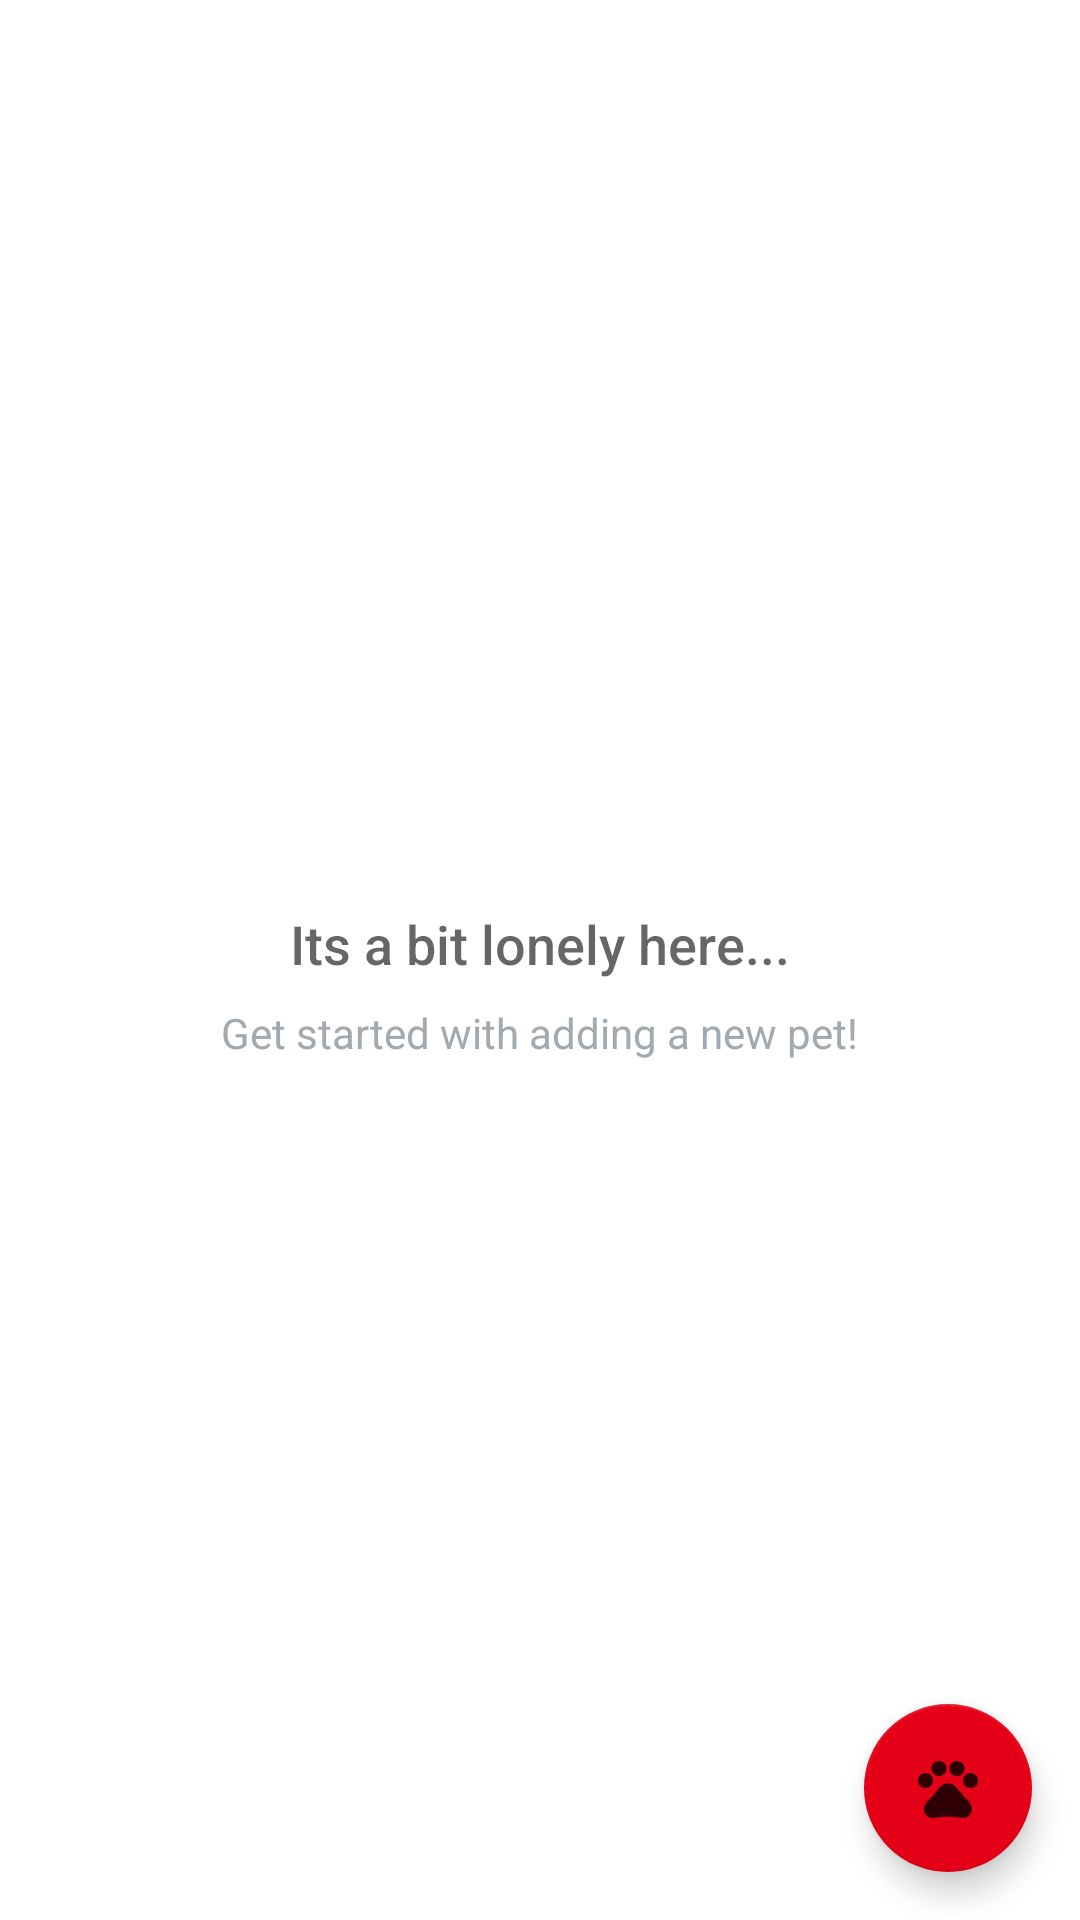

Produce the Android XML layout that renders to this screen, including the resource entries it uses.
<!-- AndroidManifest.xml: application theme Theme.Pets -->
<!-- res/layout/activity_main.xml -->
<?xml version="1.0" encoding="utf-8"?>
<RelativeLayout android:layout_height="match_parent"
    android:layout_width="match_parent"
    xmlns:android="http://schemas.android.com/apk/res/android">

    <ListView
        android:layout_width="match_parent"
        android:layout_height="match_parent"
        android:id="@+id/pets_list_view"/>

    
    <RelativeLayout
        android:id="@+id/empty_view"
        android:layout_width="wrap_content"
        android:layout_height="wrap_content"
        android:layout_centerInParent="true">

        <ImageView
            android:id="@+id/empty_shelter_image"
            android:layout_width="wrap_content"
            android:layout_height="wrap_content"
            android:layout_centerHorizontal="true"
            android:src="@drawable/ic_empty_shelter"/>

        <TextView
            android:id="@+id/empty_title_text"
            android:layout_width="wrap_content"
            android:layout_height="wrap_content"
            android:layout_below="@+id/empty_shelter_image"
            android:layout_centerHorizontal="true"
            android:fontFamily="sans-serif-medium"
            android:paddingTop="16dp"
            android:text="Its a bit lonely here..."
            android:textAppearance="?android:textAppearanceMedium"/>

        <TextView
            android:id="@+id/empty_subtitle_text"
            android:layout_width="wrap_content"
            android:layout_height="wrap_content"
            android:layout_below="@+id/empty_title_text"
            android:layout_centerHorizontal="true"
            android:fontFamily="sans-serif"
            android:paddingTop="8dp"
            android:text="Get started with adding a new pet!"
            android:textAppearance="?android:textAppearanceSmall"
            android:textColor="#A2AAB0"/>
    </RelativeLayout>

    <com.google.android.material.floatingactionbutton.FloatingActionButton
        android:id="@+id/fab_btn"
        android:layout_height="64dp"
        android:layout_width="64dp"
        android:layout_alignParentBottom="true"
        android:layout_alignParentRight="true"
        android:layout_margin="16dp"
        android:src="@drawable/paw">

    </com.google.android.material.floatingactionbutton.FloatingActionButton>
</RelativeLayout>
<!-- resources referenced by this layout -->
<resources>
  <!-- drawable paw: png bitmap (drawable-hdpi, 547 bytes) -->
  <style name="Theme.Pets" parent="Theme.MaterialComponents.DayNight.DarkActionBar">
          
          <item name="colorPrimary">#e40017</item>
          <item name="colorPrimaryVariant">#C80216</item>
          <item name="colorOnPrimary">@color/white</item>
          
          <item name="colorSecondary">#e40017</item>
          <item name="colorSecondaryVariant">@color/teal_700</item>
          <item name="colorOnSecondary">@color/black</item>
          
          <item name="android:statusBarColor" tools:targetApi="l">?attr/colorPrimaryVariant</item>
          
          <item name="titleTextColor">@color/white</item>
      </style>
  <!-- not gathered from this repository: default colours our renderer supplied (Android Studio template values) -->
  <color name="teal_700">#FF018786</color>
  <color name="black">#FF000000</color>
  <color name="white">#FFFFFFFF</color>
</resources>
